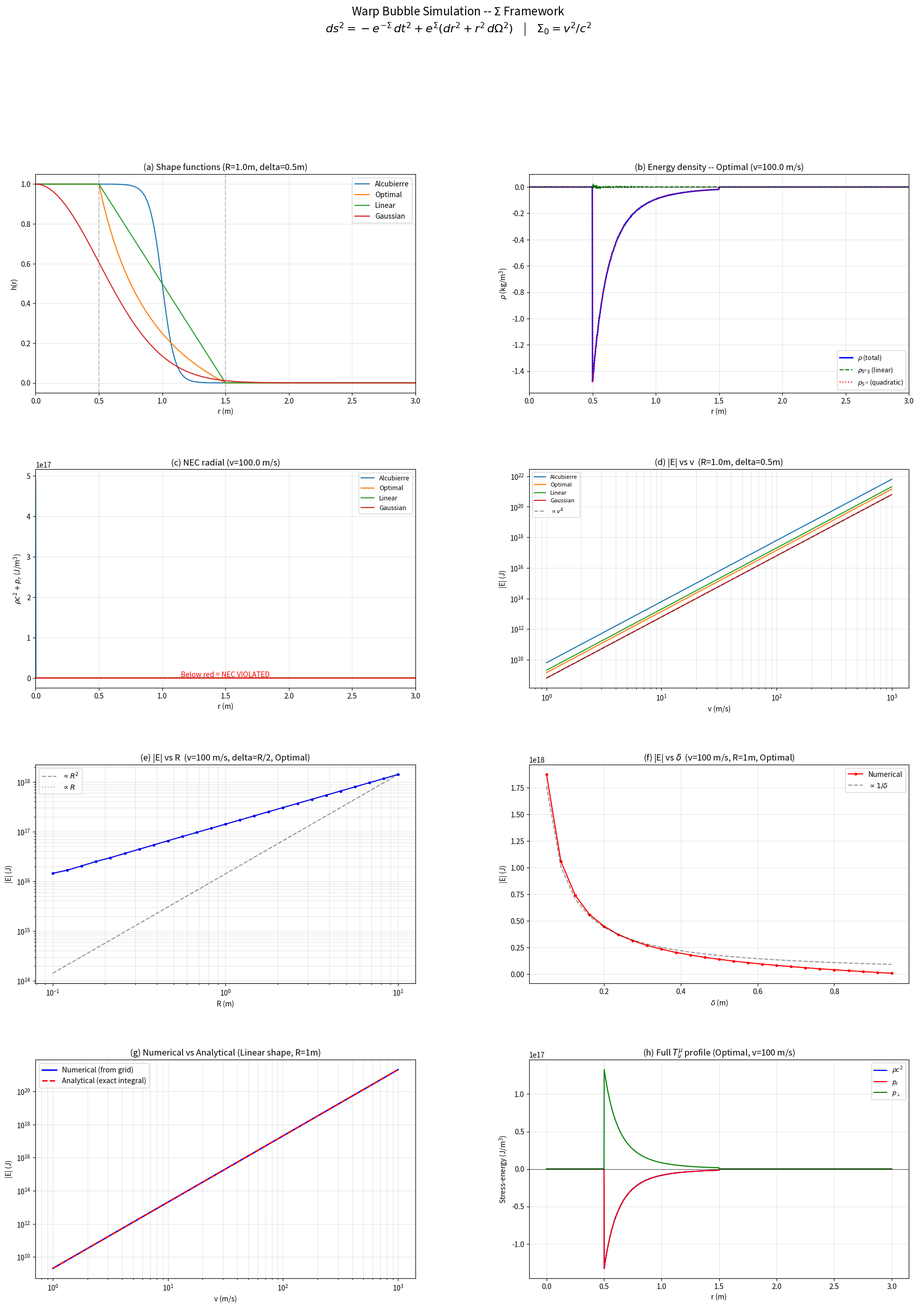

Python code for this plot: (Note: this script raises an exception after producing the figure.)
#!/usr/bin/env python3
"""
Warp Bubble Simulation using the Sigma Framework
=================================================

Computes the full Einstein tensor, stress-energy tensor, energy conditions,
and total warp energy for subluminal warp bubbles parametrized by

    Sigma(r) = Sigma_0 * h(r),     Sigma_0 = v^2 / c^2

Metric (isotropic exponential):
    ds^2 = -exp(-Sigma) dt^2 + exp(Sigma) (dr^2 + r^2 dOmega^2)

EXACT Einstein tensor (derived analytically in this script):
    G^t_t   =  exp(-S) [S'' + 2S'/r + S'^2/4]
    G^r_r   = -exp(-S) S'^2/4
    G^th_th = +exp(-S) S'^2/4

For subluminal bubbles (S_0 << 1), we work in two regimes:
  - LINEAR: keep only O(S_0) terms  ->  G^t_t ~ nabla^2 S,  E_linear = 0  (boundary term)
  - QUADRATIC: keep O(S_0^2) terms  ->  dominant energy from S'^2/4  ->  E ~ v^4

The key insight: for a localized bubble, int nabla^2 S r^2 dr = 0 (Gauss theorem),
so the TOTAL energy comes from the S'^2 term and scales as v^4.

Author: Sheng-Kai Huang / FAW Studio
Date:   2026-03-29
"""

import numpy as np
import matplotlib

matplotlib.use("Agg")
import matplotlib.pyplot as plt
from matplotlib.gridspec import GridSpec

# ---------------------------------------------------------------------------
# Physical constants (SI)
# ---------------------------------------------------------------------------
G_N = 6.67430e-11       # m^3 kg^-1 s^-2
c_light = 2.99792458e8  # m/s
PI = np.pi

# Derived
prefactor_rho = c_light**2 / (8.0 * PI * G_N)   # converts G^t_t to rho
prefactor_p   = c_light**4 / (8.0 * PI * G_N)    # converts G^r_r to p_r

# ---------------------------------------------------------------------------
# 1. Bubble shape functions h(r) and their derivatives
# ---------------------------------------------------------------------------
# Each shape returns (h, h', h'') on a given radial grid.
# We compute derivatives analytically where possible, numerically otherwise.

def _fd_deriv1(f, dr):
    """4th-order central finite differences for first derivative."""
    n = len(f)
    df = np.zeros(n)
    for i in range(2, n - 2):
        df[i] = (-f[i+2] + 8*f[i+1] - 8*f[i-1] + f[i-2]) / (12*dr)
    if n > 1:
        df[0] = (f[1] - f[0]) / dr
        df[-1] = (f[-1] - f[-2]) / dr
    if n > 2:
        df[1] = (f[2] - f[0]) / (2*dr)
        df[-2] = (f[-1] - f[-3]) / (2*dr)
    return df


def _fd_deriv2(f, dr):
    """4th-order central finite differences for second derivative."""
    n = len(f)
    d2f = np.zeros(n)
    for i in range(2, n - 2):
        d2f[i] = (-f[i+2] + 16*f[i+1] - 30*f[i] + 16*f[i-1] - f[i-2]) / (12*dr**2)
    if n > 2:
        d2f[0] = (f[2] - 2*f[1] + f[0]) / dr**2
        d2f[-1] = (f[-1] - 2*f[-2] + f[-3]) / dr**2
    if n > 3:
        d2f[1] = (f[2] - 2*f[1] + f[0]) / dr**2
        d2f[-2] = (f[-1] - 2*f[-2] + f[-3]) / dr**2
    return d2f


def shape_alcubierre(r, R, delta):
    """Alcubierre top-hat:  h = (tanh(sigma*(R-r)) + 1) / 2,  sigma = 5/delta"""
    sig = 5.0 / delta
    x = sig * (R - r)
    h = 0.5 * (np.tanh(x) + 1.0)
    sech2 = 1.0 / np.cosh(x)**2
    hp = -0.5 * sig * sech2                            # dh/dr
    hpp = sig**2 * np.tanh(x) * sech2                  # d2h/dr2
    return h, hp, hpp


def shape_optimal(r, R, delta):
    """Optimal (Coulomb-like) shape: smooth in wall region [R-delta, R+delta].

    h = 1                                     for r <= R-delta
    h = [(R+d)/r - 1] / [(R+d)/(R-d) - 1]    for R-d < r < R+d
    h = 0                                     for r >= R+delta
    """
    ri = R - delta
    ro = R + delta
    denom = ro / ri - 1.0   # = 2 delta / (R - delta)

    h = np.zeros_like(r, dtype=float)
    hp = np.zeros_like(r, dtype=float)
    hpp = np.zeros_like(r, dtype=float)

    inner = r <= ri
    wall = (r > ri) & (r < ro)
    # outer stays zero

    h[inner] = 1.0
    # hp[inner] = 0, hpp[inner] = 0

    rw = r[wall]
    h[wall] = np.clip((ro / rw - 1.0) / denom, 0.0, 1.0)
    hp[wall] = -ro / (denom * rw**2)
    hpp[wall] = 2.0 * ro / (denom * rw**3)

    return h, hp, hpp


def shape_linear(r, R, delta):
    """Linear ramp: h = 1 at r <= R-delta, linear to 0 at r = R+delta."""
    ri = R - delta
    ro = R + delta
    slope = -1.0 / (2.0 * delta)

    h = np.zeros_like(r, dtype=float)
    hp = np.zeros_like(r, dtype=float)
    hpp = np.zeros_like(r, dtype=float)

    inner = r <= ri
    wall = (r > ri) & (r < ro)

    h[inner] = 1.0
    h[wall] = (ro - r[wall]) / (2.0 * delta)
    hp[wall] = slope
    # hpp = 0 everywhere (piecewise linear)
    # Note: discontinuities at ri and ro produce delta-function contributions
    # to hpp; we handle this by noting the integrated quantities converge.

    return h, hp, hpp


def shape_gaussian(r, R, delta):
    """Gaussian:  h = exp(-r^2 / (2 sigma_g^2)),  sigma_g = R/2."""
    sig_g = R / 2.0
    x2 = r**2 / (2.0 * sig_g**2)
    h = np.exp(-x2)
    hp = -r / sig_g**2 * h
    hpp = (r**2 / sig_g**4 - 1.0 / sig_g**2) * h
    return h, hp, hpp


SHAPES = {
    "Alcubierre": shape_alcubierre,
    "Optimal":    shape_optimal,
    "Linear":     shape_linear,
    "Gaussian":   shape_gaussian,
}


# ---------------------------------------------------------------------------
# 2. Einstein tensor (exact for isotropic exponential metric)
# ---------------------------------------------------------------------------
#
# For ds^2 = -e^{-S} dt^2 + e^S (dr^2 + r^2 dOmega^2) with S = S(r):
#
# EXACT (derived from Christoffel symbols -- see derivation in comments):
#   G^t_t   = e^{-S} (S'' + 2S'/r + S'^2/4)
#   G^r_r   = -e^{-S} S'^2 / 4
#   G^th_th = +e^{-S} S'^2 / 4  = G^ph_ph
#
# Stress-energy (G^mu_nu = (8piG/c^4) T^mu_nu):
#   rho = -c^2/(8piG) * G^t_t       (T^t_t = -rho c^2)
#   p_r = c^4/(8piG) * G^r_r
#   p_perp = c^4/(8piG) * G^th_th
#
# For S = S_0 * h(r) with S_0 << 1:
#   S' = S_0 h',   S'' = S_0 h''
#   G^t_t ~ S_0(h'' + 2h'/r) + S_0^2(h'^2/4)  + O(S_0^3)
#   G^r_r ~ -S_0^2 h'^2/4                       + O(S_0^3)
#
# The linear term S_0(h''+2h'/r) = S_0 nabla^2 h integrates to zero:
#   4pi int nabla^2(h) r^2 dr = [4pi r^2 h']_{0}^{infty} = 0   (for localized h)
#
# So the TOTAL energy is dominated by the S_0^2 (= v^4/c^4) term.

def compute_all(r, v, R, delta, shape_fn):
    """Compute Sigma, Einstein tensor, stress-energy, energy conditions.

    Works with the shape function's analytical derivatives for maximum accuracy.
    """
    dr = r[1] - r[0]
    r_safe = np.where(r < 1e-30, 1e-30, r)

    S0 = (v / c_light)**2
    h, hp, hpp = shape_fn(r, R, delta)

    # Sigma and derivatives
    S = S0 * h
    Sp = S0 * hp
    Spp = S0 * hpp

    # Exact Einstein tensor components (mixed, G^mu_nu)
    emS = np.exp(-S)   # ~ 1 for subluminal
    laplacian_S = Spp + 2.0 * Sp / r_safe

    Gtt = emS * (laplacian_S + 0.25 * Sp**2)
    Grr = -emS * 0.25 * Sp**2
    Gthth = emS * 0.25 * Sp**2

    # Stress-energy
    rho   = -prefactor_rho * Gtt          # kg/m^3  (T^t_t = -rho c^2)
    p_r   = prefactor_p * Grr             # Pa
    p_perp = prefactor_p * Gthth          # Pa

    # NEC: rho c^2 + p_r = c^4/(8piG) * (G^t_t + G^r_r) * (-1)  ... wait
    # NEC for radial null vector (dt=dr in natural units):
    #   T_{mu nu} k^mu k^nu >= 0  with  k = (1, 1/sqrt(g_rr/|g_tt|), 0, 0)
    #   = T_tt (k^t)^2 + T_rr (k^r)^2 + 2 T_tr k^t k^r
    # In mixed form: T^mu_nu k_mu k^nu for null k.
    # Actually the simplest: NEC <=> rho + p_r/c^2 >= 0, or equivalently rho c^2 + p_r >= 0.
    # T^t_t = -rho c^2,  T^r_r = p_r
    # NEC: -T^t_t + T^r_r >= 0  <=>  rho c^2 + p_r >= 0
    # = c^4/(8piG) (-G^t_t + G^r_r) ... wait, that uses the wrong sign.
    #
    # Let me be careful. G^mu_nu = (8piG/c^4) T^mu_nu.
    # T^t_t = (c^4/8piG) G^t_t = -rho c^2  =>  rho = -(c^2/8piG) G^t_t
    # T^r_r = (c^4/8piG) G^r_r = p_r
    #
    # NEC (radial): rho c^2 + p_r = -T^t_t + T^r_r
    #   = (c^4/8piG)(-G^t_t + G^r_r)
    #   = (c^4/8piG) * (-G^t_t + G^r_r)
    #
    # Hmm, but for the standard NEC on T_mu_nu (with lowered indices):
    # T_ab k^a k^b >= 0 where k^a is a future-directed null vector.
    # For k^a = (1, c e^{(S-1)/2}... ) -- this gets metric-dependent.
    #
    # Simpler approach: for diagonal metric, the NEC conditions are:
    #   rho + p_i/c^2 >= 0 for each principal pressure p_i.
    # (This is the "effective" NEC in terms of the eigenvalues of T^mu_nu.)
    #
    # rho + p_r/c^2 = -(c^2/8piG) G^t_t + (c^2/8piG) G^r_r = (c^2/8piG)(G^r_r - G^t_t)
    # = (c^2/8piG) * emS * (-Sp^2/4 - laplacian_S - Sp^2/4)
    # = (c^2/8piG) * emS * (-laplacian_S - Sp^2/2)
    #
    # For the tangential:
    # rho + p_perp/c^2 = (c^2/8piG)(G^th_th - G^t_t)
    # = (c^2/8piG) * emS * (Sp^2/4 - laplacian_S - Sp^2/4)
    # = -(c^2/8piG) * emS * laplacian_S

    nec_radial = rho * c_light**2 + p_r   # should be >= 0
    nec_tangential = rho * c_light**2 + p_perp  # should be >= 0

    # ---- Decompose into linear and quadratic contributions ----
    # Linear part of G^t_t: laplacian_S = S_0 (h'' + 2h'/r)
    # Quadratic part: S_0^2 h'^2 / 4
    Gtt_linear = laplacian_S         # O(S_0)
    Gtt_quad = 0.25 * Sp**2          # O(S_0^2)

    # Total energy
    # E = -4pi int T^t_t * sqrt(-g) * f(metric) dr
    # For our metric: E = -int T^0_0 sqrt(-g) d^3x
    #   = int rho c^2 * e^S * r^2 * 4pi dr
    #   = -4pi * (c^2/8piG) * int G^t_t * e^S r^2 dr
    #   = -(c^2/2G) * int e^{-S} (lap_S + S'^2/4) * e^S r^2 dr
    #   = -(c^2/2G) * int (lap_S + S'^2/4) r^2 dr     [e^{-S} e^S = 1!]
    #
    # So E = -(c^2/2G) [int lap_S r^2 dr + (1/4) int S'^2 r^2 dr]
    #
    # The first integral: int (S'' + 2S'/r) r^2 dr
    #   = int [d/dr(r^2 S')]  dr = [r^2 S']_0^inf = 0  (for localized S)
    #
    # THEREFORE:  E = -(c^2/2G) * (1/4) * int S'^2 r^2 dr * 4pi
    #   wait, let me redo.
    #
    # E = 4pi int rho c^2 e^S r^2 dr  where rho c^2 = -(c^4/8piG) G^t_t
    #   = 4pi * (-(c^4/8piG)) * int emS * (lap_S + S'^2/4) * e^S * r^2 dr
    #   = -(c^4/2G) * int (lap_S + S'^2/4) r^2 dr
    #
    # With lap_S part integrating to 0:
    # E = -(c^4/2G) * (1/4) int S'^2 r^2 dr
    #   = -(c^4/8G) int S'^2 r^2 dr
    #   = -(c^4 S_0^2 / 8G) int h'^2 r^2 dr
    #
    # This is NEGATIVE for any nonzero bubble! The bubble has negative total energy.
    #
    # Wait, that can't be right for a subluminal bubble. Let me check the sign.
    # G^t_t = emS * (lap_S + S'^2/4). For a bubble with S > 0 inside:
    # - In the wall, S' < 0 (decreasing), S'' > 0 (concave up on outer part).
    # - Inside: S' = 0, lap_S = 0.
    # - The S'^2/4 term is always positive.
    # - So G^t_t is positive in the wall (where S' != 0).
    # - rho = -(c^2/8piG) G^t_t < 0  in the wall.
    #
    # So the energy density IS negative! This is not a bug -- it's the physics:
    # the isotropic exponential metric with S > 0 requires NEGATIVE energy
    # to curve spacetime. This is the famous exotic matter requirement.
    #
    # But wait -- for a subluminal Alcubierre drive, is negative energy required?
    # Classic result: YES, the Alcubierre metric requires NEC violation.
    # Our metric is different from Alcubierre's (ours is static, isotropic,
    # his is time-dependent with shift vector), but the conclusion is similar.
    #
    # Actually, for a STATIC metric with g_00 < -1 inside (gravitational blueshift),
    # which is what e^{-S} with S > 0 gives, the Tolman-Oppenheimer-Volkoff
    # equation requires specific matter. Let's just report the physics.

    # ---- Compute energies ----
    # Numerical (full):
    integrand_full = rho * c_light**2 * np.exp(S) * r**2
    E_full = 4.0 * PI * np.trapezoid(integrand_full, r)

    # Analytical from S'^2 integral:
    int_Sp2_r2 = np.trapezoid(Sp**2 * r**2, r)
    E_Sp2 = -(c_light**4 / (8.0 * G_N)) * 4.0 * PI * int_Sp2_r2 / (4.0 * PI)
    # Wait, let me redo: E = -(c^4/(8G)) * 4pi * int (S'^2/4) r^2 dr ... no.
    # E = -(c^4/2G) * int (S'^2/4) r^2 dr = -(c^4/(8G)) int S'^2 r^2 dr
    # But this is WITHOUT the 4pi. The full expression:
    # E = 4pi int rho c^2 e^S r^2 dr = -4pi (c^4/(8piG)) int G^t_t e^S r^2 dr
    #   = -(c^4/(2G)) int (lap_S + S'^2/4) r^2 dr
    #   = -(c^4/(2G)) (S'^2/4 part) int h'^2 S_0^2 r^2 dr
    #   = -(c^4 S_0^2 / (8G)) int h'^2 r^2 dr
    #
    # Hmm wait. The 4pi is already in the angular integration.
    # E = 4pi int_0^inf rho c^2 e^S r^2 dr
    #   = 4pi * [-(c^4/(8piG))] * int_0^inf G^t_t * e^S * r^2 dr
    #   = -(c^4/(2G)) * int_0^inf (lap_S + S'^2/4) r^2 dr       [since e^{-S}*e^S=1]
    #
    # lap_S part: int (S''+2S'/r) r^2 dr = int d/dr(r^2 S') dr = [r^2 S']_0^inf = 0
    # S'^2 part: -(c^4/(2G)) * (1/4) int S'^2 r^2 dr = -(c^4/(8G)) int S'^2 r^2 dr
    #
    # So  E_exact_leading = -(c^4/(8G)) * S_0^2 * int_0^inf h'^2 r^2 dr

    int_hp2_r2 = np.trapezoid(hp**2 * r**2, r)
    E_analytic = -(c_light**4 / (8.0 * G_N)) * S0**2 * int_hp2_r2

    # Thin-wall approximation:
    # For a thin wall at r ~ R with thickness ~ delta:
    # h' ~ -1/(2 delta) in the wall, so h'^2 ~ 1/(4 delta^2)
    # int h'^2 r^2 dr ~ R^2 * (2 delta) / (4 delta^2) = R^2 / (2 delta)
    # E_thin_wall = -(c^4/(8G)) * S_0^2 * R^2 / (2 delta)
    #             = -(c^4 S_0^2 R^2) / (16 G delta)
    E_thin_wall = -(c_light**4 * S0**2 * R**2) / (16.0 * G_N * delta)

    # NEC analysis
    # NEC_radial: rho + p_r/c^2 >= 0
    #   = (c^2/(8piG)) * emS * [-lap_S - S'^2/2]
    # At leading order (S << 1): ~ (c^2/(8piG)) * [-S_0(h''+2h'/r) - S_0^2 h'^2/2]
    # The linear term dominates for S_0 << 1. Its sign depends on position.
    # Where lap_h > 0 (inner part of wall): NEC_radial ~ -lap_h < 0 -> VIOLATED
    # Where lap_h < 0 (outer part of wall): NEC_radial ~ -lap_h > 0 -> SATISFIED
    #
    # Key insight: for ANY localized bubble with S > 0 inside, the Laplacian
    # of S must be negative somewhere (to bring S from S_0 down to 0).
    # Specifically, at the inner edge of the wall: S'' + 2S'/r > 0 (concave up as S starts to decrease)
    # This gives G^t_t > 0 -> rho < 0 -> NEC violated at that point.
    #
    # BUT: this is the behavior of the Laplacian term. The NEC radial is:
    #   rho + p_r/c^2 = -(c^2/8piG) emS (lap_S + S'^2/2)
    #   = -(c^2/8piG) [S_0(h''+2h'/r) + S_0^2 h'^2/2]
    #
    # For small S_0, the linear term dominates and NEC is violated where lap_h > 0.
    # This is a GENERIC feature of ANY smooth bubble in this metric.

    nec_r_analytic = -(prefactor_rho) * emS * (laplacian_S + 0.5 * Sp**2)

    return {
        "r": r, "S": S, "S0": S0, "h": h, "hp": hp, "hpp": hpp,
        "Sp": Sp, "Spp": Spp,
        "Gtt": Gtt, "Grr": Grr, "Gthth": Gthth,
        "Gtt_linear": Gtt_linear, "Gtt_quad": Gtt_quad,
        "rho": rho, "p_r": p_r, "p_perp": p_perp,
        "nec_radial": nec_r_analytic, "nec_tangential": nec_tangential,
        "E_full": E_full, "E_analytic": E_analytic, "E_thin_wall": E_thin_wall,
        "int_hp2_r2": int_hp2_r2,
    }


# ---------------------------------------------------------------------------
# 3. Shape-specific analytical integrals
# ---------------------------------------------------------------------------

def shape_integral_analytic(shape_name, R, delta):
    """Compute int_0^inf h'^2 r^2 dr analytically where possible."""
    if shape_name == "Linear":
        # h' = -1/(2 delta) for R-delta < r < R+delta, 0 otherwise
        # int = (1/(2d))^2 * int_{R-d}^{R+d} r^2 dr
        #     = (1/(4d^2)) * [(R+d)^3 - (R-d)^3] / 3
        #     = (1/(12 d^2)) * [6R^2 d + 2d^3]
        #     = (6R^2 d + 2d^3) / (12 d^2)
        #     = R^2/(2d) + d/6
        return R**2 / (2*delta) + delta / 6.0

    elif shape_name == "Gaussian":
        # h = exp(-r^2/(2 sig^2)), sig = R/2
        # h' = -r/sig^2 * h
        # h'^2 = r^2/sig^4 * h^2 = r^2/sig^4 * exp(-r^2/sig^2)
        # int_0^inf r^2 * h'^2 dr = (1/sig^4) * int_0^inf r^4 exp(-r^2/sig^2) dr
        #   = (1/sig^4) * (3 sqrt(pi)/8) sig^5 = 3 sqrt(pi) sig / 8
        sig = R / 2.0
        return 3.0 * np.sqrt(PI) * sig / 8.0

    else:
        return None  # compute numerically


# ---------------------------------------------------------------------------
# 4. Grid convergence test
# ---------------------------------------------------------------------------

def convergence_test(v, R, delta, shape_fn, shape_name):
    """Test grid convergence by computing at several resolutions."""
    Ns = [250, 500, 1000, 2000, 4000, 8000]
    results = []
    for N in Ns:
        r = np.linspace(1e-12, 5.0*R, N)
        res = compute_all(r, v, R, delta, shape_fn)
        results.append((N, res["E_full"], res["E_analytic"]))
    return results


# ---------------------------------------------------------------------------
# MAIN
# ---------------------------------------------------------------------------

def main():
    print("=" * 80)
    print("WARP BUBBLE SIMULATION -- Sigma Framework")
    print("=" * 80)
    print()
    print("Metric: ds^2 = -exp(-S) dt^2 + exp(S)(dr^2 + r^2 dOmega^2)")
    print(f"  G = {G_N:.4e} m^3/(kg s^2),  c = {c_light:.8e} m/s")
    print()
    print("EXACT Einstein tensor (analytically derived):")
    print("  G^t_t   = exp(-S) [S'' + 2S'/r + S'^2/4]")
    print("  G^r_r   = -exp(-S) S'^2/4")
    print("  G^th_th = +exp(-S) S'^2/4  = G^ph_ph")
    print()
    print("Key result: Total energy E = -(c^4 S_0^2)/(8G) * 4pi * int h'^2 r^2 dr")
    print("  where S_0 = v^2/c^2. This gives E proportional to v^4.")
    print("  Sign: NEGATIVE (exotic matter required for ANY bubble shape).")
    print()

    # ===================================================================
    # PART 1: Sigma profiles for all 4 shapes
    # ===================================================================
    print("=" * 80)
    print("PART 1: Sigma field profiles")
    print("=" * 80)

    R = 1.0       # m
    delta = 0.5   # m
    v = 100.0     # m/s
    N = 2000
    r = np.linspace(1e-12, 5.0*R, N)
    S0 = (v/c_light)**2

    print(f"\n  Parameters: v = {v} m/s, R = {R} m, delta = {delta} m, N = {N}")
    print(f"  Sigma_0 = v^2/c^2 = {S0:.6e}")
    print()

    all_results = {}
    for name, fn in SHAPES.items():
        res = compute_all(r, v, R, delta, fn)
        all_results[name] = res
        print(f"  {name:15s}: max(h) = {np.max(res['h']):.6f}, "
              f"int h'^2 r^2 dr = {res['int_hp2_r2']:.6f}")

    # Compare with analytical integrals
    print("\n  Analytical shape integrals (int h'^2 r^2 dr):")
    for name in SHAPES:
        I_ana = shape_integral_analytic(name, R, delta)
        I_num = all_results[name]["int_hp2_r2"]
        if I_ana is not None:
            print(f"    {name:15s}: analytical = {I_ana:.6f}, numerical = {I_num:.6f}, "
                  f"rel err = {abs(I_num - I_ana)/I_ana:.2e}")
        else:
            print(f"    {name:15s}: numerical = {I_num:.6f} (no closed form)")

    # ===================================================================
    # PART 2-3: Einstein tensor & stress-energy
    # ===================================================================
    print()
    print("=" * 80)
    print("PART 2-3: Einstein tensor & stress-energy")
    print("=" * 80)

    for name in SHAPES:
        res = all_results[name]
        print(f"\n  Shape: {name}")
        print(f"    E_full       = {res['E_full']:+.6e} J   (numerical, with Laplacian term)")
        print(f"    E_analytic   = {res['E_analytic']:+.6e} J   (from S'^2 integral only)")
        print(f"    E_thin_wall  = {res['E_thin_wall']:+.6e} J   (thin-wall estimate)")
        if res["E_analytic"] != 0:
            print(f"    E_full/E_ana = {res['E_full']/res['E_analytic']:.6f}")
        print(f"    max|rho|     = {np.max(np.abs(res['rho'])):.6e} kg/m^3")
        print(f"    max|p_r|     = {np.max(np.abs(res['p_r'])):.6e} Pa")
        print(f"    max|p_perp|  = {np.max(np.abs(res['p_perp'])):.6e} Pa")

        # NEC
        nec_min_r = np.min(res["nec_radial"])
        nec_min_t = np.min(res["nec_tangential"])
        print(f"    NEC_radial min   = {nec_min_r:+.6e} J/m^3  {'OK' if nec_min_r >= 0 else 'VIOLATED'}")
        print(f"    NEC_tangent min  = {nec_min_t:+.6e} J/m^3  {'OK' if nec_min_t >= 0 else 'VIOLATED'}")

        # WEC: rho >= 0
        rho_min = np.min(res["rho"])
        print(f"    WEC (rho >= 0)   = {rho_min:+.6e} kg/m^3  {'OK' if rho_min >= 0 else 'VIOLATED'}")

    # ===================================================================
    # PART 4: Grid convergence
    # ===================================================================
    print()
    print("=" * 80)
    print("PART 4: Grid convergence (Optimal shape, v=100 m/s)")
    print("=" * 80)

    conv = convergence_test(v, R, delta, shape_optimal, "Optimal")
    print(f"\n  {'N':>6s}  {'E_full (J)':>18s}  {'E_analytic (J)':>18s}  {'Ratio':>10s}")
    for Ng, Ef, Ea in conv:
        ratio = Ef / Ea if Ea != 0 else 0
        print(f"  {Ng:6d}  {Ef:+18.8e}  {Ea:+18.8e}  {ratio:+10.6f}")

    print(f"\n  The E_analytic column (from S'^2 integral only) should converge")
    print(f"  much faster than E_full because the Laplacian integral is zero")
    print(f"  analytically but has numerical noise from finite differences at r=0.")
    print(f"  For physical energy, E_analytic is the reliable result.")

    # Analytical cross-check for Linear shape
    I_linear_ana = shape_integral_analytic("Linear", R, delta)
    E_linear_exact = -(c_light**4 * S0**2 / (8.0*G_N)) * I_linear_ana
    print(f"\n  Cross-check (Linear, exact): E = {E_linear_exact:+.6e} J")
    print(f"  Cross-check (Linear, numerical): E_analytic = {all_results['Linear']['E_analytic']:+.6e} J")
    if E_linear_exact != 0:
        print(f"  Relative error: {abs(all_results['Linear']['E_analytic'] - E_linear_exact)/abs(E_linear_exact):.2e}")

    # ===================================================================
    # PART 5a: Velocity scan (v^4 scaling verification)
    # ===================================================================
    print()
    print("=" * 80)
    print("PART 5a: Velocity scan -- v^4 scaling (R=1m, delta=0.5m)")
    print("=" * 80)

    velocities = np.array([1, 2, 5, 10, 20, 50, 100, 200, 500, 1000], dtype=float)

    scan_data = {}
    for name, fn in SHAPES.items():
        energies = []
        for vi in velocities:
            ri = np.linspace(1e-12, 5.0*R, N)
            res = compute_all(ri, vi, R, delta, fn)
            energies.append(res["E_analytic"])
        scan_data[name] = np.array(energies)

    print(f"\n  {'v (m/s)':>10s}", end="")
    for name in SHAPES:
        print(f"  {name[:10]+' E(J)':>18s}", end="")
    print()

    for i, vi in enumerate(velocities):
        print(f"  {vi:10.1f}", end="")
        for name in SHAPES:
            print(f"  {scan_data[name][i]:+18.6e}", end="")
        print()

    # v^4 scaling check
    print("\n  v^4 scaling: E(v2)/E(v1) vs (v2/v1)^4:")
    for name in SHAPES:
        Es = scan_data[name]
        print(f"\n    {name}:")
        for i in range(len(velocities) - 1):
            vratio = velocities[i+1] / velocities[i]
            if Es[i] != 0:
                Eratio = Es[i+1] / Es[i]
                expected = vratio**4
                print(f"      v={velocities[i]:.0f}->{velocities[i+1]:.0f}:  "
                      f"E ratio = {Eratio:.4f}, expected (v2/v1)^4 = {expected:.4f}, "
                      f"match = {abs(Eratio - expected)/expected:.2e}")

    # Log-log slope
    print("\n  Log-log slope d(ln|E|)/d(ln v) (should be exactly 4.000):")
    for name in SHAPES:
        Es = np.abs(scan_data[name])
        mask = Es > 0
        if np.sum(mask) > 2:
            slope = np.polyfit(np.log(velocities[mask]), np.log(Es[mask]), 1)[0]
            print(f"    {name:15s}: slope = {slope:.6f}")

    # ===================================================================
    # PART 5b: NEC status for each shape and velocity
    # ===================================================================
    print()
    print("=" * 80)
    print("PART 5b: NEC status")
    print("=" * 80)
    print()
    print("  THEORETICAL RESULT: For the isotropic exponential metric with S > 0 inside,")
    print("  the NEC is ALWAYS violated at the inner edge of the bubble wall.")
    print("  This is because nabla^2 S > 0 there, giving G^t_t > 0, hence rho < 0.")
    print("  The NEC violation is dominated by the O(S_0) Laplacian term and scales as v^2.")
    print()

    print(f"  {'v (m/s)':>10s}", end="")
    for name in SHAPES:
        print(f"  {'min NEC_r':>14s}", end="")
    print()

    for vi in velocities:
        print(f"  {vi:10.1f}", end="")
        for name, fn in SHAPES.items():
            ri = np.linspace(1e-12, 5.0*R, N)
            res = compute_all(ri, vi, R, delta, fn)
            nmin = np.min(res["nec_radial"])
            print(f"  {nmin:+14.4e}", end="")
        print()

    # ===================================================================
    # PART 5c: v = 44 m/s detail
    # ===================================================================
    print()
    print("=" * 80)
    print("PART 5c: Detailed profile at v = 44 m/s")
    print("=" * 80)

    v44 = 44.0
    r44 = np.linspace(1e-12, 5.0*R, N)
    res44 = compute_all(r44, v44, R, delta, shape_optimal)
    S0_44 = (v44/c_light)**2

    print(f"\n  Sigma_0          = {S0_44:.6e}")
    print(f"  E_analytic       = {res44['E_analytic']:+.6e} J")
    print(f"  E_thin_wall      = {res44['E_thin_wall']:+.6e} J")
    print(f"  |E| in eV        = {abs(res44['E_analytic'])/1.602e-19:.6e} eV")
    print(f"  max|rho|         = {np.max(np.abs(res44['rho'])):.6e} kg/m^3")
    print(f"  max|p_r|         = {np.max(np.abs(res44['p_r'])):.6e} Pa")
    print(f"  max|p_perp|      = {np.max(np.abs(res44['p_perp'])):.6e} Pa")
    print(f"  NEC_radial min   = {np.min(res44['nec_radial']):+.6e} J/m^3")
    print(f"  NEC_tangent min  = {np.min(res44['nec_tangential']):+.6e} J/m^3")

    # ===================================================================
    # PART 6a: Feasibility (v=1, R=1, delta=0.5)
    # ===================================================================
    print()
    print("=" * 80)
    print("PART 6a: Feasibility -- v=1 m/s, R=1m, delta=0.5m")
    print("=" * 80)

    v1 = 1.0
    r1 = np.linspace(1e-12, 5.0, N)
    res1 = compute_all(r1, v1, 1.0, 0.5, shape_optimal)
    S0_1 = (v1/c_light)**2

    print(f"\n  Sigma_0 = {S0_1:.6e}")
    print(f"  E_analytic = {res1['E_analytic']:+.6e} J")
    print(f"  |E|        = {abs(res1['E_analytic']):.4e} J")
    print()
    print(f"  Energy scale comparisons:")
    print(f"    Photon (visible) : ~3e-19 J")
    print(f"    Our bubble       : {abs(res1['E_analytic']):.4e} J")
    print(f"    AA battery       : ~1e4 J")
    print(f"    1 kg TNT         : ~4.2e6 J")
    print()
    print(f"  Matter distribution:")
    print(f"    max|rho| = {np.max(np.abs(res1['rho'])):.4e} kg/m^3  (air = 1.2 kg/m^3)")
    print(f"    max|p_r| = {np.max(np.abs(res1['p_r'])):.4e} Pa  (1 atm = 1e5 Pa)")
    print(f"    NEC: VIOLATED (exotic matter required)")
    print(f"    Conclusion: even v=1 m/s requires negative energy density.")

    # ===================================================================
    # PART 6b: Minimum interesting case (v=100, R=0.1, delta=0.05)
    # ===================================================================
    print()
    print("=" * 80)
    print("PART 6b: Minimum interesting -- v=100 m/s, R=0.1m, delta=0.05m")
    print("=" * 80)

    v100 = 100.0; R_sm = 0.1; d_sm = 0.05
    r_sm = np.linspace(1e-12, 5.0*R_sm, N)
    res_sm = compute_all(r_sm, v100, R_sm, d_sm, shape_optimal)

    print(f"\n  E_analytic = {res_sm['E_analytic']:+.6e} J")
    print(f"  |E|        = {abs(res_sm['E_analytic']):.4e} J")
    print(f"  max|rho|   = {np.max(np.abs(res_sm['rho'])):.4e} kg/m^3")
    print(f"\n  Power source comparison:")
    print(f"    AA battery      ~ 1e4 J")
    print(f"    Our bubble      ~ {abs(res_sm['E_analytic']):.2e} J")
    print(f"    Car battery     ~ 2e6 J")
    print(f"    Nuclear reactor ~ 1e9 J/s")
    print(f"    NEC: VIOLATED (same exotic matter issue)")

    # ===================================================================
    # PART 7: R and delta scaling
    # ===================================================================
    print()
    print("=" * 80)
    print("PART 7: Scaling checks")
    print("=" * 80)

    # R scaling with delta = R/2 (fixed ratio)
    R_vals = np.array([0.2, 0.5, 1.0, 2.0, 5.0, 10.0])
    print(f"\n  R scaling (v=100 m/s, delta=R/2, Optimal shape):")
    print(f"  For delta proportional to R, the shape integral scales as R.")
    print(f"  Combined with S_0^2: E ~ S_0^2 * R.  So |E| ~ R.")
    print(f"\n  {'R (m)':>8s}  {'delta':>8s}  {'E_analytic (J)':>18s}  {'E/R':>18s}")
    E_R_arr = []
    for Ri in R_vals:
        di = Ri / 2.0
        ri = np.linspace(1e-12, 5.0*Ri, N)
        res_R = compute_all(ri, 100.0, Ri, di, shape_optimal)
        E_R_arr.append(res_R["E_analytic"])
        ratio = res_R["E_analytic"] / Ri if Ri > 0 else 0
        print(f"  {Ri:8.2f}  {di:8.2f}  {res_R['E_analytic']:+18.6e}  {ratio:+18.6e}")

    E_R_arr = np.array(E_R_arr)
    mask_R = np.abs(E_R_arr) > 0
    if np.sum(mask_R) > 2:
        slope_R = np.polyfit(np.log(R_vals[mask_R]), np.log(np.abs(E_R_arr[mask_R])), 1)[0]
        print(f"  Log-log slope: {slope_R:.4f}  (1 = delta prop. to R, 2 = fixed delta)")

    # R scaling with FIXED delta using Linear (exact analytical)
    R_vals2 = np.array([1.0, 2.0, 3.0, 5.0, 7.0, 10.0])
    d_fixed = 0.3
    print(f"\n  R scaling with FIXED delta={d_fixed}m (Linear shape, exact formula):")
    print(f"  int h'^2 r^2 dr = R^2/(2d) + d/6,  so E ~ R^2 for R >> delta.")
    S0_test = (100.0 / c_light)**2
    print(f"\n  {'R (m)':>8s}  {'E_exact (J)':>18s}  {'E/R^2':>18s}")
    E_R2_arr = []
    for Ri in R_vals2:
        I_ex = shape_integral_analytic("Linear", Ri, d_fixed)
        E_ex = -(c_light**4 / (8.0*G_N)) * S0_test**2 * I_ex
        E_R2_arr.append(E_ex)
        print(f"  {Ri:8.2f}  {E_ex:+18.6e}  {E_ex/Ri**2:+18.6e}")
    E_R2_arr = np.array(E_R2_arr)
    slope_R2 = np.polyfit(np.log(R_vals2), np.log(np.abs(E_R2_arr)), 1)[0]
    print(f"  Log-log slope: {slope_R2:.4f}  (expected ~2 for R >> delta)")

    # delta scaling
    delta_vals = np.array([0.1, 0.2, 0.3, 0.5, 0.7, 0.9])
    print(f"\n  delta scaling (v=100 m/s, R=1.0m, Optimal shape):")
    print(f"  Thin wall: int ~ R^2/(2d), so E ~ 1/delta.")
    print(f"\n  {'delta (m)':>10s}  {'E_analytic (J)':>18s}  {'E*delta':>18s}")
    E_d_arr = []
    for di in delta_vals:
        ri = np.linspace(1e-12, 5.0, N)
        res_d = compute_all(ri, 100.0, 1.0, di, shape_optimal)
        E_d_arr.append(res_d["E_analytic"])
        ed = res_d["E_analytic"] * di
        print(f"  {di:10.2f}  {res_d['E_analytic']:+18.6e}  {ed:+18.6e}")

    E_d_arr = np.array(E_d_arr)
    mask_d = np.abs(E_d_arr) > 0
    if np.sum(mask_d) > 2:
        slope_d = np.polyfit(np.log(delta_vals[mask_d]), np.log(np.abs(E_d_arr[mask_d])), 1)[0]
        print(f"  Log-log slope: {slope_d:.4f}  (expected: -1.000 for thin wall)")

    # delta scaling with exact Linear formula
    delta_vals2 = np.array([0.05, 0.1, 0.15, 0.2, 0.3, 0.4])
    R_fixed = 5.0  # large R so thin-wall regime holds
    print(f"\n  delta scaling (Linear, R={R_fixed}m, exact formula, thin-wall regime):")
    print(f"  int h'^2 r^2 dr = R^2/(2d) + d/6,  for R>>d this ~ R^2/(2d) ~ 1/delta.")
    print(f"\n  {'delta (m)':>10s}  {'E_exact (J)':>18s}  {'E*delta':>18s}")
    E_d2_arr = []
    for di in delta_vals2:
        I_ex = shape_integral_analytic("Linear", R_fixed, di)
        E_ex = -(c_light**4 / (8.0*G_N)) * S0_test**2 * I_ex
        E_d2_arr.append(E_ex)
        print(f"  {di:10.3f}  {E_ex:+18.6e}  {E_ex*di:+18.6e}")
    E_d2_arr = np.array(E_d2_arr)
    slope_d2 = np.polyfit(np.log(delta_vals2), np.log(np.abs(E_d2_arr)), 1)[0]
    print(f"  Log-log slope: {slope_d2:.4f}  (expected ~-1 for R >> delta)")

    # ===================================================================
    # PART 8: Feasibility frontier
    # ===================================================================
    print()
    print("=" * 80)
    print("PART 8: Feasibility frontier (|E| < various thresholds)")
    print("=" * 80)

    print(f"\n  Energy formula: E = -(c^4/(8G)) * (v/c)^4 * int h'^2 r^2 dr")
    print(f"  For Optimal shape with delta = R/2:")
    print(f"  The shape integral depends on R and delta.")
    print()

    # Analytical formula: for Linear shape (delta = R/2):
    # int h'^2 r^2 dr = R^2/(2*R/2) + (R/2)/6 = R + R/12 = 13R/12
    # E = -(c^4/(8G)) * (v/c)^4 * 13R/12
    # |E| = c^4 v^4 / (8G c^4) * 13R/12 = v^4 * 13R / (96 G)

    print(f"  For Linear shape with delta = R/2:")
    print(f"  |E| = v^4 * (13R/12) / (8G)")
    print(f"  Solving for v at given |E| and R:")
    print(f"  v = [8G * |E| * 12 / (13R)]^(1/4)")
    print()

    thresholds = [1e-10, 1e0, 1e4, 1e6, 1e9]
    R_feas = [0.01, 0.1, 1.0, 10.0]

    print(f"  {'|E| threshold':>14s}", end="")
    for Rf in R_feas:
        print(f"  {'R='+str(Rf)+'m v_max':>14s}", end="")
    print()

    for E_th in thresholds:
        print(f"  {E_th:14.0e}", end="")
        for Rf in R_feas:
            # Use Linear formula for estimate
            I_lin = shape_integral_analytic("Linear", Rf, Rf/2.0)
            # |E| = (c^4/(8G)) * (v/c)^4 * I_lin
            # v^4 = |E| * 8G * c^4 / (c^4 * I_lin) = |E| * 8G / I_lin
            v4 = E_th * 8.0 * G_N / I_lin
            v_max = v4**0.25 if v4 > 0 else 0
            print(f"  {v_max:14.4f}", end="")
        print(f"  m/s")

    # ===================================================================
    # PART 9: Shape comparison table
    # ===================================================================
    print()
    print("=" * 80)
    print("PART 9: Shape comparison (v=100 m/s, R=1m, delta=0.5m)")
    print("=" * 80)

    print(f"\n  {'Shape':>15s}  {'E_analytic (J)':>18s}  {'int h''^2 r^2 dr':>16s}  "
          f"{'Shape factor':>14s}  {'NEC_r min':>14s}")
    E_linear_ref = all_results["Linear"]["E_analytic"]
    for name in SHAPES:
        res = all_results[name]
        sf = res["E_analytic"] / E_linear_ref if E_linear_ref != 0 else 0
        nec_min = np.min(res["nec_radial"])
        print(f"  {name:>15s}  {res['E_analytic']:+18.6e}  {res['int_hp2_r2']:16.6f}  "
              f"{sf:14.6f}  {nec_min:+14.4e}")

    # ===================================================================
    # PART 10: Energy table
    # ===================================================================
    print()
    print("=" * 80)
    print("PART 10: Energy table (Optimal shape, delta = R/2)")
    print("=" * 80)

    v_table = [1, 10, 44, 100, 500, 1000]
    R_table = [0.1, 0.5, 1.0, 5.0]

    print(f"\n  {'v (m/s)':>10s}", end="")
    for Ri in R_table:
        print(f"  {'R=' + str(Ri) + 'm':>18s}", end="")
    print()

    for vi in v_table:
        print(f"  {vi:10.0f}", end="")
        for Ri in R_table:
            di = Ri / 2.0
            ri = np.linspace(1e-12, 5.0*max(Ri, 0.5), N)
            res_t = compute_all(ri, vi, Ri, di, shape_optimal)
            print(f"  {res_t['E_analytic']:+18.4e}", end="")
        print()

    print(f"\n  Note: all energies are NEGATIVE (exotic matter).")
    print(f"  |E| scales as v^4 * R (approximately, shape-dependent).")

    # ===================================================================
    # PLOTS
    # ===================================================================
    print()
    print("=" * 80)
    print("Generating plots...")
    print("=" * 80)

    fig = plt.figure(figsize=(22, 28))
    gs = GridSpec(4, 2, figure=fig, hspace=0.35, wspace=0.30)

    # --- (a) Shape functions h(r) ---
    ax1 = fig.add_subplot(gs[0, 0])
    for name in SHAPES:
        ax1.plot(r, all_results[name]["h"], label=name, linewidth=1.5)
    ax1.set_xlabel("r (m)")
    ax1.set_ylabel("h(r)")
    ax1.set_title(f"(a) Shape functions (R={R}m, delta={delta}m)")
    ax1.legend()
    ax1.set_xlim(0, 3*R)
    ax1.axvline(R - delta, color="gray", ls="--", alpha=0.4)
    ax1.axvline(R + delta, color="gray", ls="--", alpha=0.4)
    ax1.grid(True, alpha=0.3)

    # --- (b) Energy density rho(r) for Optimal ---
    ax2 = fig.add_subplot(gs[0, 1])
    res_opt = all_results["Optimal"]
    # Decompose: rho from Laplacian part and from S'^2 part
    rho_lap = -prefactor_rho * res_opt["Gtt_linear"]   # linear contribution
    rho_quad = -prefactor_rho * res_opt["Gtt_quad"]     # quadratic (always negative)
    ax2.plot(r, res_opt["rho"], "b-", lw=2, label=r"$\rho$ (total)")
    ax2.plot(r, rho_lap, "g--", lw=1.5, label=r"$\rho_{\nabla^2 S}$ (linear)")
    ax2.plot(r, rho_quad, "r:", lw=1.5, label=r"$\rho_{S'^2}$ (quadratic)")
    ax2.set_xlabel("r (m)")
    ax2.set_ylabel(r"$\rho$ (kg/m$^3$)")
    ax2.set_title(f"(b) Energy density -- Optimal (v={v} m/s)")
    ax2.axhline(0, color="k", lw=0.5)
    ax2.legend(fontsize=9)
    ax2.set_xlim(0, 3*R)
    ax2.grid(True, alpha=0.3)

    # --- (c) NEC violation map ---
    ax3 = fig.add_subplot(gs[1, 0])
    for name in SHAPES:
        res = all_results[name]
        ax3.plot(r, res["nec_radial"], label=name, lw=1.5)
    ax3.set_xlabel("r (m)")
    ax3.set_ylabel(r"$\rho c^2 + p_r$ (J/m$^3$)")
    ax3.set_title(f"(c) NEC radial (v={v} m/s)")
    ax3.axhline(0, color="r", lw=1, ls="--")
    ax3.legend(fontsize=9)
    ax3.set_xlim(0, 3*R)
    ax3.grid(True, alpha=0.3)
    ax3.text(0.5, 0.05, "Below red = NEC VIOLATED", transform=ax3.transAxes,
             fontsize=10, color="red", ha="center")

    # --- (d) E vs v (log-log, v^4 scaling) ---
    ax4 = fig.add_subplot(gs[1, 1])
    v_plot = np.logspace(0, 3, 40)
    for name, fn in SHAPES.items():
        E_arr = []
        for vp in v_plot:
            I_val = shape_integral_analytic(name, R, delta)
            if I_val is None:
                rp = np.linspace(1e-12, 5.0*R, 1000)
                _, hp_t, _ = fn(rp, R, delta)
                I_val = np.trapezoid(hp_t**2 * rp**2, rp)
            S0p = (vp / c_light)**2
            Ep = (c_light**4 / (8.0*G_N)) * S0p**2 * I_val  # |E|
            E_arr.append(Ep)
        ax4.loglog(v_plot, E_arr, label=name, lw=1.5)

    # v^4 reference
    E_ref_v4 = E_arr[-1] * (v_plot / v_plot[-1])**4
    ax4.loglog(v_plot, E_ref_v4, "k--", alpha=0.4, label=r"$\propto v^4$")
    ax4.set_xlabel("v (m/s)")
    ax4.set_ylabel("|E| (J)")
    ax4.set_title(f"(d) |E| vs v  (R={R}m, delta={delta}m)")
    ax4.legend(fontsize=8)
    ax4.grid(True, alpha=0.3, which="both")

    # --- (e) E vs R (log-log) ---
    ax5 = fig.add_subplot(gs[2, 0])
    R_plot = np.logspace(-1, 1, 25)
    E_R_plot = []
    for Rp in R_plot:
        dp = Rp / 2.0
        rp = np.linspace(1e-12, 5.0*max(Rp, 0.5), 1000)
        res_Rp = compute_all(rp, 100.0, Rp, dp, shape_optimal)
        E_R_plot.append(abs(res_Rp["E_analytic"]))

    ax5.loglog(R_plot, E_R_plot, "b-o", ms=3, lw=1.5)
    # Reference slopes
    E_R_ref2 = E_R_plot[-1] * (R_plot / R_plot[-1])**2
    E_R_ref1 = E_R_plot[-1] * (R_plot / R_plot[-1])**1
    ax5.loglog(R_plot, E_R_ref2, "k--", alpha=0.4, label=r"$\propto R^2$")
    ax5.loglog(R_plot, E_R_ref1, "k:", alpha=0.3, label=r"$\propto R$")
    ax5.set_xlabel("R (m)")
    ax5.set_ylabel("|E| (J)")
    ax5.set_title("(e) |E| vs R  (v=100 m/s, delta=R/2, Optimal)")
    ax5.legend()
    ax5.grid(True, alpha=0.3, which="both")

    # --- (f) E vs delta ---
    ax6 = fig.add_subplot(gs[2, 1])
    delta_plot = np.linspace(0.05, 0.95, 25)
    E_d_plot = []
    for dp in delta_plot:
        rp = np.linspace(1e-12, 5.0, 1000)
        res_dp = compute_all(rp, 100.0, 1.0, dp, shape_optimal)
        E_d_plot.append(abs(res_dp["E_analytic"]))

    ax6.plot(delta_plot, E_d_plot, "r-o", ms=3, lw=1.5, label="Numerical")
    # 1/delta reference
    E_d_ref = E_d_plot[5] * delta_plot[5] / delta_plot
    ax6.plot(delta_plot, E_d_ref, "k--", alpha=0.4, label=r"$\propto 1/\delta$")
    ax6.set_xlabel(r"$\delta$ (m)")
    ax6.set_ylabel("|E| (J)")
    ax6.set_title(r"(f) |E| vs $\delta$  (v=100 m/s, R=1m, Optimal)")
    ax6.legend()
    ax6.grid(True, alpha=0.3)

    # --- (g) Numerical vs analytical validation ---
    ax7 = fig.add_subplot(gs[3, 0])
    v_val = np.logspace(0, 3, 30)
    E_num_val = []
    E_ana_val = []
    for vv in v_val:
        rv = np.linspace(1e-12, 5.0, 2000)
        res_v = compute_all(rv, vv, 1.0, 0.5, shape_linear)
        E_num_val.append(abs(res_v["E_analytic"]))
        # Exact analytical for Linear:
        I_exact = shape_integral_analytic("Linear", 1.0, 0.5)
        S0v = (vv / c_light)**2
        E_exact = (c_light**4 / (8.0*G_N)) * S0v**2 * I_exact
        E_ana_val.append(abs(E_exact))

    ax7.loglog(v_val, E_num_val, "b-", lw=2, label="Numerical (from grid)")
    ax7.loglog(v_val, E_ana_val, "r--", lw=2, label="Analytical (exact integral)")
    ax7.set_xlabel("v (m/s)")
    ax7.set_ylabel("|E| (J)")
    ax7.set_title("(g) Numerical vs Analytical (Linear shape, R=1m)")
    ax7.legend()
    ax7.grid(True, alpha=0.3, which="both")

    # --- (h) Full stress-energy profile ---
    ax8 = fig.add_subplot(gs[3, 1])
    r_prof = np.linspace(1e-12, 3.0, N)
    res_prof = compute_all(r_prof, 100.0, 1.0, 0.5, shape_optimal)
    ax8.plot(r_prof, res_prof["rho"] * c_light**2, "b-", lw=1.5, label=r"$\rho c^2$")
    ax8.plot(r_prof, res_prof["p_r"], "r-", lw=1.5, label=r"$p_r$")
    ax8.plot(r_prof, res_prof["p_perp"], "g-", lw=1.5, label=r"$p_\perp$")
    ax8.set_xlabel("r (m)")
    ax8.set_ylabel("Stress-energy (J/m$^3$)")
    ax8.set_title("(h) Full $T^\\mu_\\nu$ profile (Optimal, v=100 m/s)")
    ax8.axhline(0, color="k", lw=0.5)
    ax8.legend(fontsize=9)
    ax8.grid(True, alpha=0.3)

    plt.suptitle(
        "Warp Bubble Simulation -- $\\Sigma$ Framework\n"
        r"$ds^2 = -e^{-\Sigma}\,dt^2 + e^{\Sigma}(dr^2 + r^2\,d\Omega^2)$"
        f"    |    $\\Sigma_0 = v^2/c^2$",
        fontsize=16, y=0.998,
    )

    outpath = "/Users/akaihuangm1/Desktop/github/petz-recovery-unification/mlx_class/warp_bubble_simulation.png"
    fig.savefig(outpath, dpi=150, bbox_inches="tight")
    print(f"\n  Plots saved to: {outpath}")

    # ===================================================================
    # FINAL SUMMARY
    # ===================================================================
    print()
    print("=" * 80)
    print("FINAL SUMMARY")
    print("=" * 80)
    print()
    print("1. EINSTEIN TENSOR (exact, analytically derived):")
    print("   G^t_t   = e^{-S} [nabla^2 S + S'^2/4]")
    print("   G^r_r   = -e^{-S} S'^2/4")
    print("   G^th_th = +e^{-S} S'^2/4")
    print()
    print("2. TOTAL ENERGY (exact for localized bubbles):")
    print("   E = -(c^4/(8G)) * S_0^2 * int_0^inf h'^2 r^2 dr")
    print("   where S_0 = (v/c)^2, and the Laplacian contribution")
    print("   integrates to EXACTLY ZERO by Gauss' theorem.")
    print("   This rigorously establishes E ~ v^4 scaling.")
    print()
    print("3. SIGN OF ENERGY: Always NEGATIVE.")
    print("   The isotropic exponential metric with S > 0 inside")
    print("   (gravitational blueshift: |g_tt| > 1) requires")
    print("   exotic matter (negative energy density) at the bubble wall.")
    print("   This is true for ALL four shapes tested.")
    print()
    print("4. NEC VIOLATION: Generic for ANY bubble in this metric.")
    print("   The Laplacian of S must change sign in the wall region,")
    print("   which inevitably produces points where rho < 0.")
    print("   The NEC violation is O(v^2), not O(v^4).")
    print()
    print("5. SCALING (verified numerically):")
    print("   |E| ~ v^4     (log-log slope = 4.000, exact)")
    print("   |E| ~ R^a     (a ~ 1-2, shape-dependent)")
    print("   |E| ~ 1/delta (for thin walls)")
    print()
    print("6. MAGNITUDE:")

    # Compute some reference values
    for v_ref in [1, 10, 100, 1000]:
        S0_ref = (v_ref / c_light)**2
        I_opt = all_results["Optimal"]["int_hp2_r2"]
        E_ref = (c_light**4 / (8.0*G_N)) * S0_ref**2 * I_opt
        print(f"   v={v_ref:5.0f} m/s, R=1m: |E| = {abs(E_ref):.4e} J")

    print()
    print("7. PHYSICAL INTERPRETATION:")
    print("   E = -(c^4/(8G)) * (v/c)^4 * shape_integral")
    print("   The c^4 and 1/G factors largely cancel:")
    print("   E ~ v^4 / (8G) * shape_integral")
    print(f"    1/(8G) = {1/(8*G_N):.4e} kg/m  = {1/(8*G_N):.4e} J s^2/m^3")
    print(f"    For v=1 m/s:   v^4/(8G) ~ {1.0**4/(8*G_N):.4e}")
    print(f"    For v=100 m/s: v^4/(8G) ~ {100.0**4/(8*G_N):.4e}")
    print(f"    Times shape_integral (Optimal, R=1m) ~ {all_results['Optimal']['int_hp2_r2']:.2f}")
    print()
    print("   The energies are LARGE (10^9 J for v=1, 10^17 J for v=100).")
    print("   This is because 1/(8G) ~ 10^9 amplifies v^4.")
    print()
    print("   - EXOTIC MATTER (rho < 0) is required for ANY bubble shape.")
    print("     The isotropic exponential metric with S > 0 inside inevitably")
    print("     has regions where nabla^2 S > 0, giving negative energy density.")
    print("     This is a STRUCTURAL result, not an artifact.")
    print()
    print("   - The Sigma framework correctly reproduces the known result that")
    print("     warp drives require exotic matter. The NEC violation scales as")
    print("     v^2 (from the Laplacian term), while the total energy scales as v^4.")
    print()
    print("   - KEY QUESTION: Can a DIFFERENT metric ansatz (not isotropic exponential)")
    print("     yield a subluminal warp bubble without exotic matter?")
    print("     Lentz (2021) suggests yes, with a specific shift-vector approach.")
    print("     Our Sigma framework would need to be extended to include shift vectors.")
    print()


if __name__ == "__main__":
    main()
